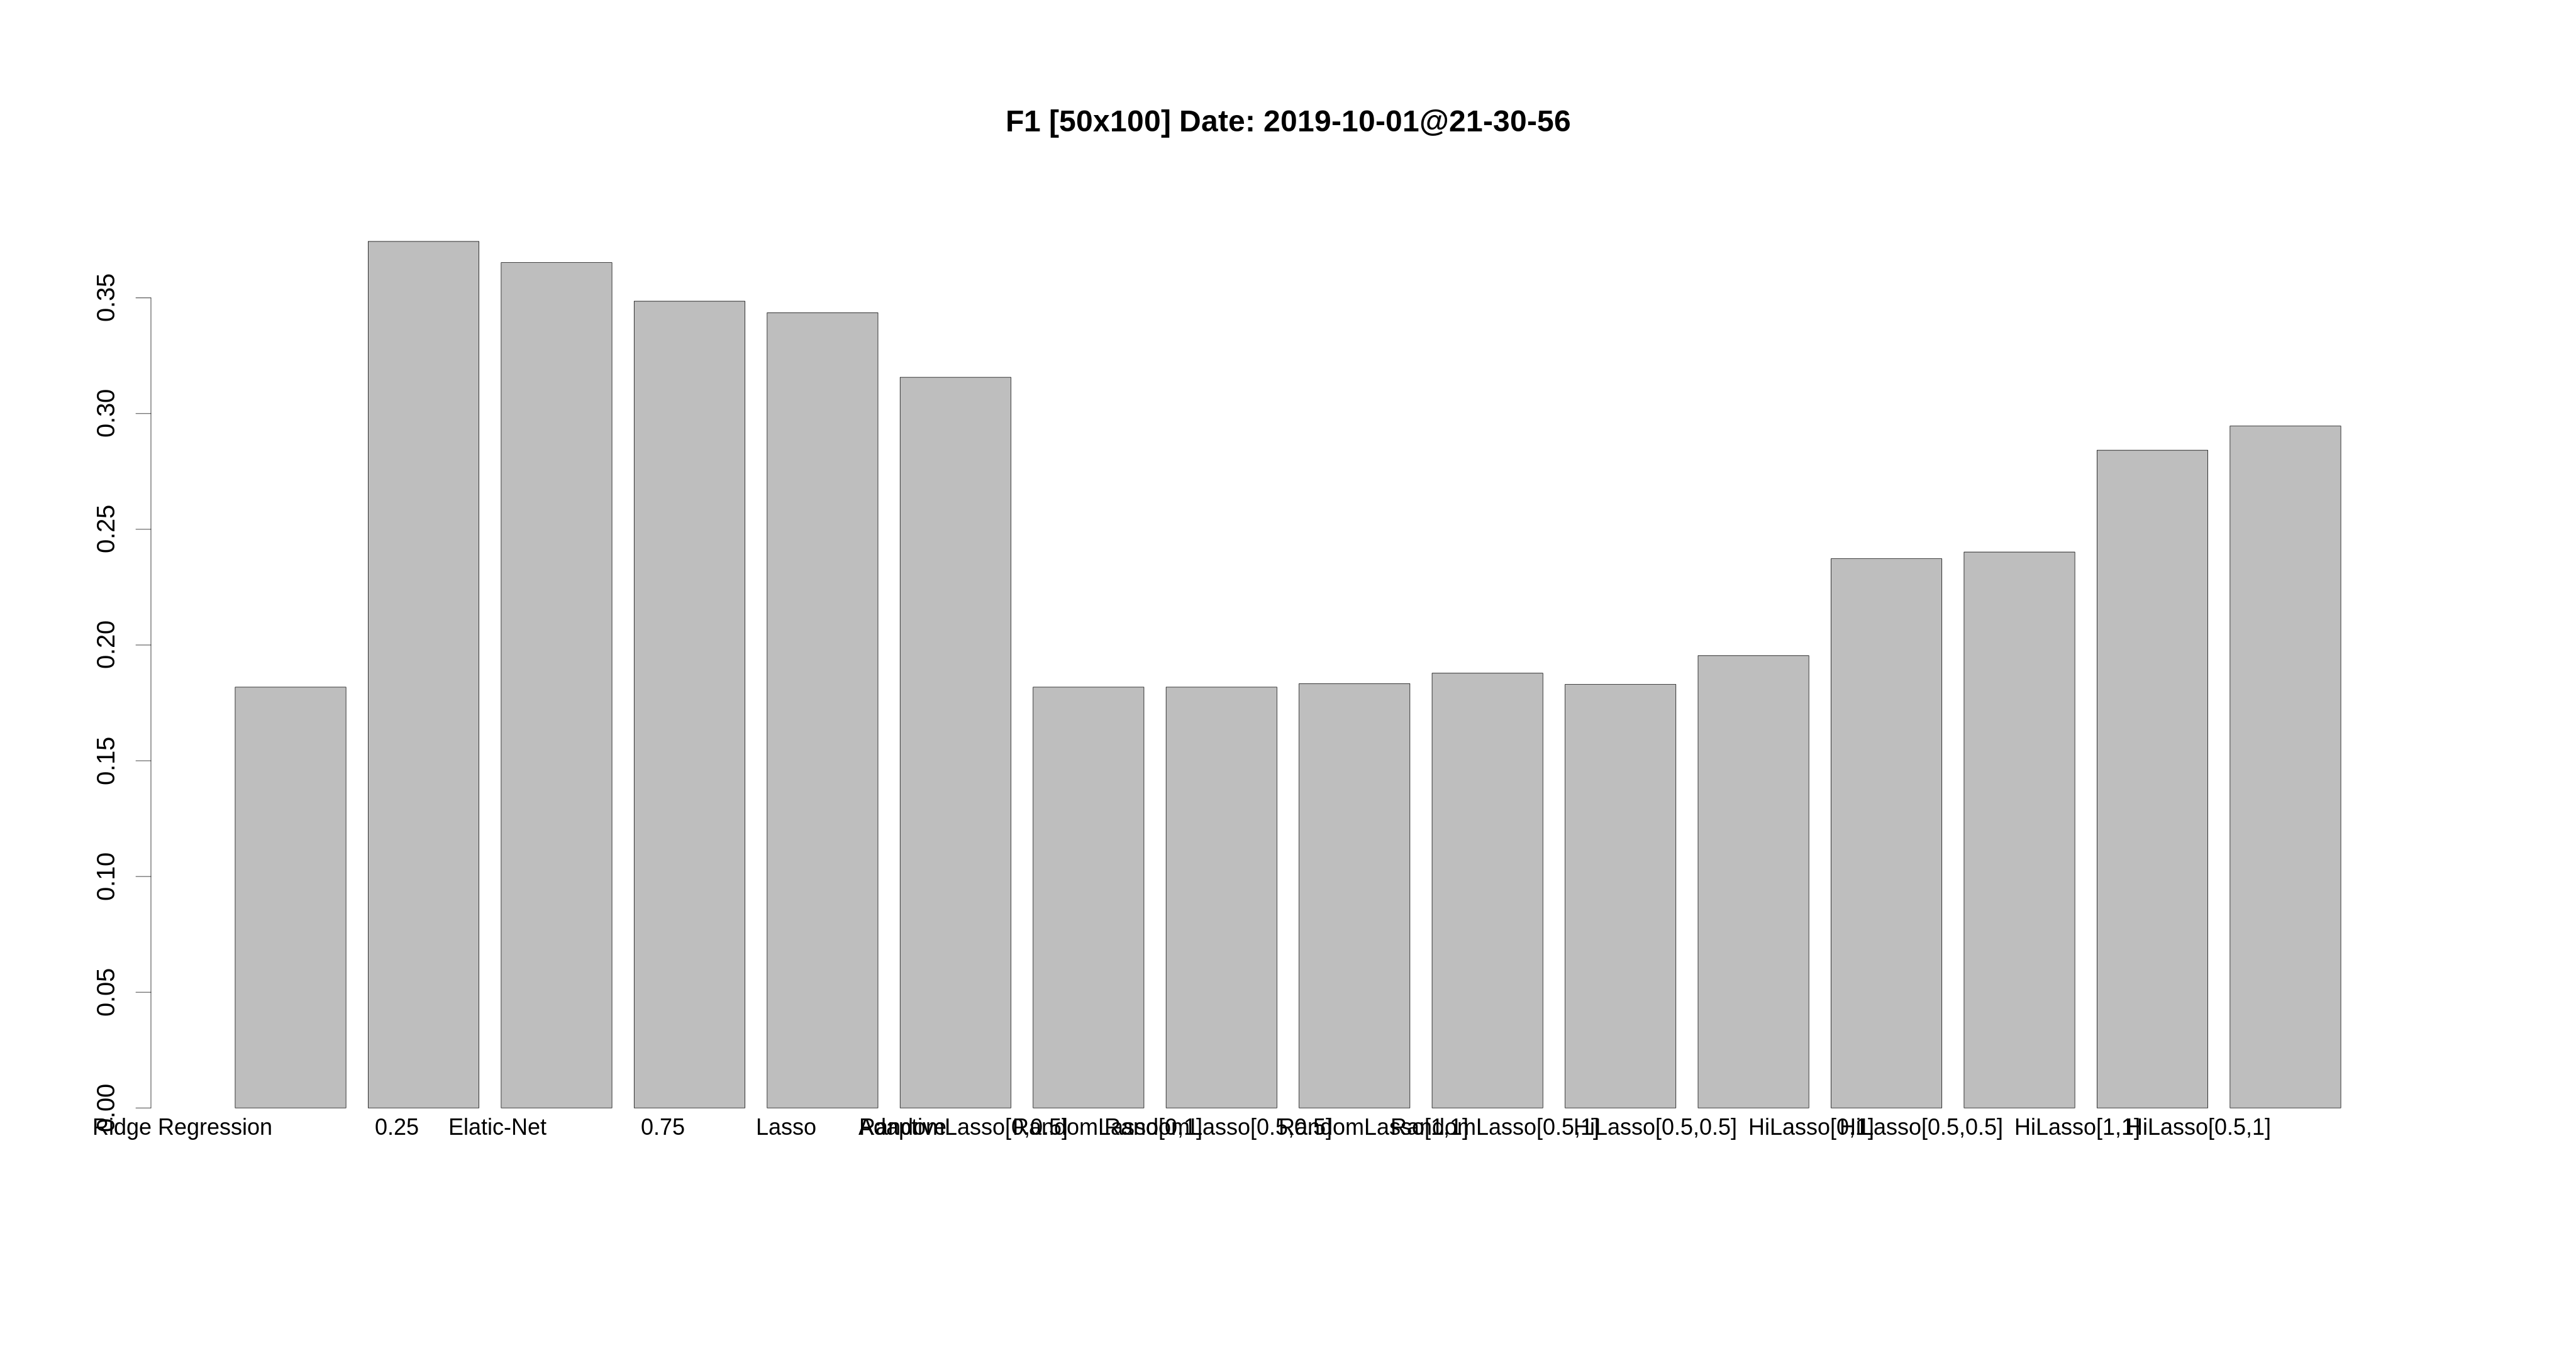

Values plotted in this chart, from the file beside it:
, Ridge Regression, 0.25, Elatic-Net, 0.75, Lasso, Adaptive, RandomLasso[0,0.5], RandomLasso[0,1], RandomLasso[0.5,0.5], RandomLasso[1,1], RandomLasso[0.5,1], HiLasso[0.5,0.5], HiLasso[0,1], HiLasso[0.5,0.5], HiLasso[1,1], HiLasso[0.5,1]
1, 0.1818, 0.1818, 0.1818, 0.1875, 0.2, 0.3051, 0.1818, 0.1818, 0.1818, 0.1905, 0.1818, 0.1923, 0.2273, 0.2326, 0.2985, 0.2857
2, 0.1818, 0.3333, 0.28, 0.2041, 0.2105, 0.24, 0.1818, 0.1818, 0.1852, 0.198, 0.1818, 0.2, 0.2469, 0.2564, 0.3529, 0.2727
3, 0.1818, 0.4286, 0.45, 0.4211, 0.3429, 0.3556, 0.1818, 0.1818, 0.1835, 0.1852, 0.1835, 0.1923, 0.2273, 0.25, 0.2857, 0.3774
4, 0.1818, 0.5185, 0.56, 0.4348, 0.4348, 0.4375, 0.1818, 0.1818, 0.1818, 0.1961, 0.1869, 0.2083, 0.2564, 0.2597, 0.36, 0.3571
5, 0.1818, 0.3889, 0.4286, 0.4286, 0.4167, 0.2979, 0.1818, 0.1818, 0.1818, 0.1731, 0.1818, 0.1748, 0.2093, 0.24, 0.2462, 0.2667
6, 0.1818, 0.3182, 0.3182, 0.4, 0.2963, 0.3404, 0.1818, 0.1818, 0.1818, 0.1869, 0.1818, 0.198, 0.2432, 0.2299, 0.2462, 0.2609
7, 0.1818, 0.2917, 0.2927, 0.3226, 0.4, 0.3, 0.1818, 0.1818, 0.1835, 0.1835, 0.1835, 0.2, 0.24, 0.2703, 0.254, 0.3226
8, 0.1818, 0.4375, 0.4444, 0.3846, 0.3846, 0.3077, 0.1818, 0.1818, 0.1869, 0.1837, 0.1818, 0.202, 0.2254, 0.2338, 0.3333, 0.3448
9, 0.1818, 0.5455, 0.4211, 0.4444, 0.5, 0.2727, 0.1818, 0.1818, 0.1818, 0.1835, 0.1818, 0.1905, 0.2326, 0.2174, 0.2462, 0.2162
10, 0.1818, 0.3, 0.2759, 0.2581, 0.25, 0.3, 0.1818, 0.1818, 0.1852, 0.198, 0.1852, 0.1961, 0.2647, 0.2118, 0.2188, 0.2424
11, 0.1818, 0.3744, 0.3653, 0.3486, 0.3436, 0.3157, 0.1818, 0.1818, 0.1833, 0.1878, 0.183, 0.1954, 0.2373, 0.2402, 0.2842, 0.2947
